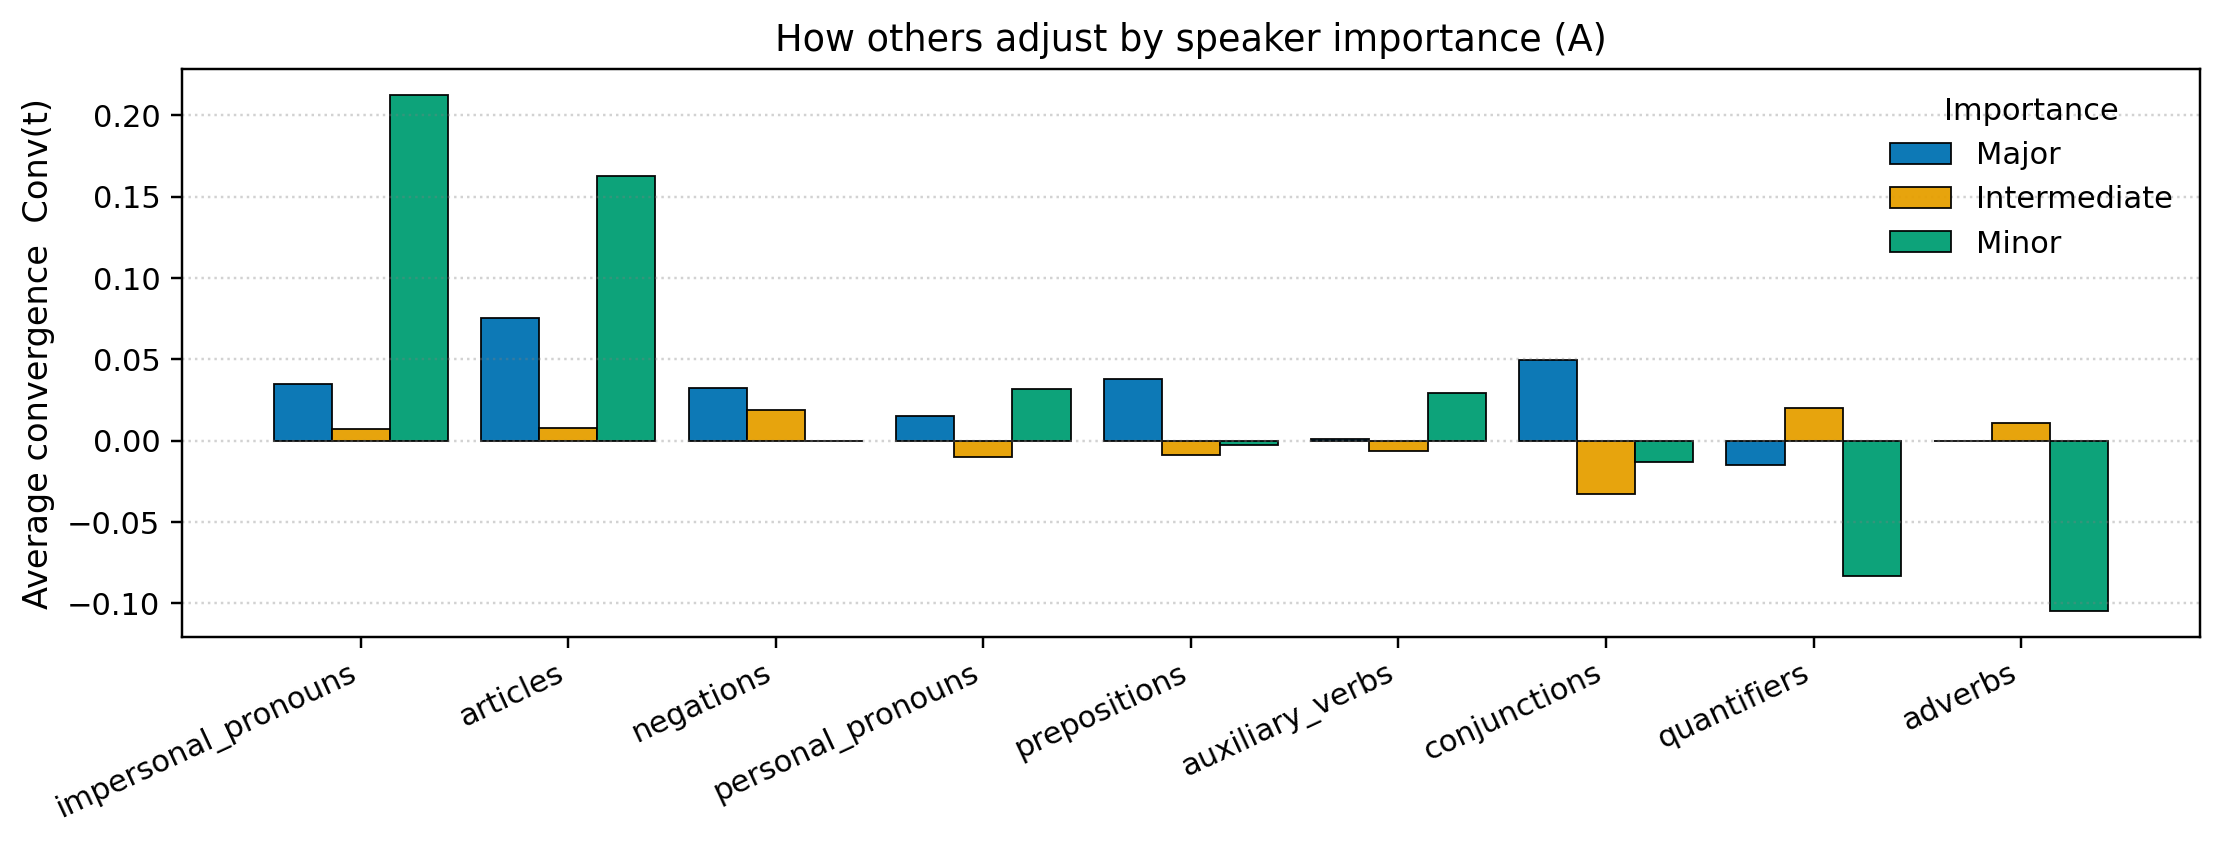

Source data for this figure (header and first rows):
family, major, intermediate, minor
impersonal_pronouns, 0.03465, 0.007387, 0.2125
articles, 0.07526, 0.007921, 0.1625
negations, 0.03254, 0.01899, 0.0
personal_pronouns, 0.01495, -0.01011, 0.03148
prepositions, 0.03792, -0.008725, -0.002381
auxiliary_verbs, 0.001245, -0.006228, 0.02917
conjunctions, 0.04953, -0.03252, -0.01333
quantifiers, -0.01496, 0.02018, -0.08333
adverbs, -0.0003997, 0.01071, -0.1048
